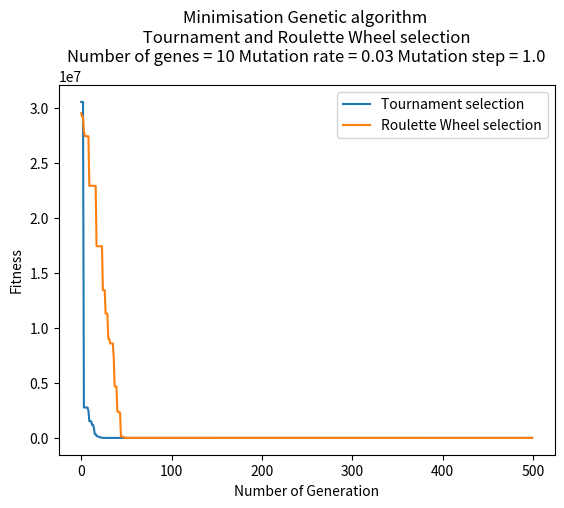

Generate this figure with matplotlib:
# [redacted]
#   Created: 26 / 11 / 21
#   Last edited: 06 / 12 / 21
#   Description: A program to display the Rosenbrock minimisation function
#  	This program will:
#  	               Display the differences between the Roulette Wheel and Tournament selection
#                  Display a graph on 10 different runs to find out the average/mean fitness
#  	User advice: None

# These imports are used to help randomise my findings, help with writing my minimisation function and display the
# graphs

import random
import copy
import math

import matplotlib.pyplot as plt


# A class called individual that stores the genes and fit_value values and represented as a data structure
class Individual:
    gene = []  # Empty list of binary genes
    fit_value = 0  # Initialise the fitness value value to 0

    # This is used to represent a class's objects as a string and will return the Gene and the value of the fitness
    def __repr__(self):
        return f"Gene string {''.join(str(x) for x in self.gene)} - Value_of_fitness: {str(self.fit_value)}"


# These are my parameters
Population_size = 50  # Random population number
number_of_genes = 10  # Random number of genes (This will be needed to test and would be altered for the experiment
# down below)
Number_of_generations = 500  # initialise 500 generations (This will be needed to test and would be altered for the
# experiment down below)
Mutation_rate = 0.03  # Random Mutation Rate (This will be needed to test and would be  altered for the experiment
# down below)
Mutation_step = 1.0  # Random Mutation Step (This will be needed to test and would be altered for the experiment down
# below)


# This def function which is the Rosenbrock minimisation function  will Calculate the individual's fitness
def rosenbrock_minimisation_function(individual):
    for i in range(0, number_of_genes):
        sum1 = individual.gene[i]
        sum2 = individual.gene[i + 1]
        fitness = (100 * (sum2 - sum1 ** 2)) ** 2 + (1 - sum1) ** 2
        return fitness


#  For this def function, this will calculate the population's fit_value
def fit_overall(population):
    calculating_fit = 0
    for individual in population:  # A for loop for every individual in the population
        calculating_fit += individual.fit_value
    return calculating_fit  # This will return to get the fitness total.


# For this def function, I am Initialising the original population
def original_pop():
    pop = []  # Empty list to store the population
    for n in range(0, Population_size):  # For loop to initialise the population
        short_term_gene = []  # This is a temporary gene list
        for n in range(0, number_of_genes):  # loop through the random genes length number
            # a random gene between -100 and 100  - # this is from the task we have to implement
            short_term_gene.append(random.uniform(-100.0, 100.0))
        new_individual = Individual()
        new_individual.gene = short_term_gene.copy()
        new_individual.fit_value = rosenbrock_minimisation_function(new_individual)
        pop.append(new_individual)  # Append the new individual to the population
    return pop


# This is a def function which is the tournament selection - This part is from Worksheet 1 but had to remove the deep
# copy since didn't work if added it on
def tournament(population):  # This will choose a fitter individual to pass their genes to the next generation:
    offspring = []  # Empty list for the offspring
    for x in range(0, Population_size):
        parent1 = random.randint(0, Population_size - 1)
        off_spring1 = population[parent1]
        parent2 = random.randint(0, Population_size - 1)
        off_spring2 = population[parent2]
        if not off_spring1.fit_value <= off_spring2.fit_value:
            offspring.append(off_spring2)
        else:
            offspring.append(off_spring1)

    return offspring


# This is a def function that i have implemented of Roulette Wheel selection
def roulette_wheel(population):
    total_fit_initial_pop = 0  # total fitness of original pop
    for individual in population:
        total_fit_initial_pop += 1 / individual.fit_value
    offspring = []  # Empty list for the offspring
    # This is the process of the roulette wheel
    for x in range(0, Population_size):
        RW_point = random.uniform(0.0, total_fit_initial_pop)
        overall_run = 0  # Initialise overall_run to 0
        r = 0  # Initialise r to 0
        while overall_run <= RW_point:
            overall_run += 1 / population[r].fit_value
            r += 1  # Incrementing one everytime
            if not r != Population_size:
                break
        offspring.append(
            copy.deepcopy(population[r - 1]))

    return offspring


# This def function is the Crossover process
def crossover(offspring):
    cross_OS = []  # Empty list for the crossover offspring
    for x in range(0, Population_size, 2):
        cross_point = random.randint(1, number_of_genes - 1)  # picks a random cross_point in the gene length
        # Here we have two temporary and we stored as temporary individual instances
        short_term1 = Individual()
        short_term2 = Individual()
        # Here we have h1 and h2, both represent as heads, t1 and t2 represent tails
        h1 = []  # Empty list for head 1
        h2 = []  # Empty list for head 2
        t1 = []  # Empty list for tail 1
        t2 = []  # Empty list for tail 2
        for j in range(0, cross_point):
            h1.append(offspring[x].gene[j])  # adding gene and appending it to head1
            h2.append(offspring[x + 1].gene[j])  # adding gene and appending gene to head2
        for j in range(cross_point, number_of_genes):
            t1.append(offspring[x].gene[j])  # adding gene and appending gene to tail1
            t2.append(offspring[x + 1].gene[j])  # adding gene and appending it to tail2

        short_term1.gene = h1 + t2  # add first gene after crossover to short_term1
        short_term2.gene = h2 + t1  # add second gene after crossover to short_term2
        short_term1.fit_value = rosenbrock_minimisation_function(
            short_term1)  # Calling to add fit_value to the minimisation short_term1 individual
        short_term2.fit_value = rosenbrock_minimisation_function(
            short_term2)  # Calling to add fit_value to the minimisation short_term2 individual
        cross_OS.append(short_term1)  # Appending the offspring crossover from the temporary 1
        cross_OS.append(short_term2)  # Appending the offspring crossover from the temporary 2

    return cross_OS


# For this def function this will be the Bit-wise Mutation, this will mutate the result of new offspring - This is
# also from Worksheet 2

def mutation(offspring_crossover, mutation_rate, mutation_step):
    mutation_OS = []  # Empty list for mutation offspring
    for x in range(0, Population_size):
        new_individual = Individual()
        new_individual.gene = []  # Empty list for new individual gene
        for y in range(0, number_of_genes):
            gene = offspring_crossover[x].gene[y]
            changing = random.uniform(0.0, mutation_step)  # This is to set 'changing' and randomise the mutation_step
            Mutation_probability = random.uniform(0.0, 100.0)
            if Mutation_probability < (100 * mutation_rate):
                if not random.randint(0, 1) != 1:  # if random num is 1 then it will increment to the 'changing'
                    gene += changing
                else:  # if random num is 0, then it will minus to the 'changing'
                    gene -= changing
                if gene > 100.0:  # if the gene is bigger than 100, then keep it to 100
                    gene = 100
                if gene < -100.0:  # if the gene is smaller than -100, then keep it to -100
                    gene = -100
            new_individual.gene.append(gene)  # This will append the gene from the new individual
        new_individual.fit_value = rosenbrock_minimisation_function(
            new_individual)
        mutation_OS.append(new_individual)  # This will append the new_individual from the mutation offspring

    return mutation_OS


# For this def function I will be Descending and sort it based on the individual fitness
def descending(population):
    def sort(individual):
        return individual.fit_value

    population.sort(key=sort, reverse=True)

    return population


# This def function is using elitism for the Minimisation Optimisation
def elitism(population, new_population):
    population = descending(population)

    # Old worst fit at indexes -1 and 2
    Old1_Worst_fitness = population[-1]
    Old2_Worst_fitness = population[-2]

    # Using the deepcopy for new population
    population = copy.deepcopy(new_population)

    population = descending(population)

    # Best fit at index 0 and 1 in the new pop
    new1_Best_fitness = population[0]
    new2_Best_fitness = population[1]

    # This is to show if Old worst fitness 1 and 2 is less than new 1 and 2 best fitness it will create a worst
    # fitness for the minimisation
    if Old1_Worst_fitness.fit_value < new1_Best_fitness.fit_value:
        population[0].gene = Old1_Worst_fitness.gene
        population[0].fit_value = Old1_Worst_fitness.fit_value
    if Old2_Worst_fitness.fit_value < new2_Best_fitness.fit_value:
        population[1].gene = Old2_Worst_fitness.gene
        population[1].fit_value = Old2_Worst_fitness.fit_value

    return population


# In this def function, this will process everything together

def genetic_algorithm(population, selection, mutation_rate, mutation_step):
    # Global variables for the minimum and mean fitness
    global minimum_fitness, mean_fitness
    # These are to plot and to collect data
    values_for_mean_fitness = []  # Empty list for the mean fitness value
    values_for_minimum_fitness = []  # Empty list for the minimum fitness value

    for x in range(0, Number_of_generations):
        # tournament / Roulette Wheel selection process
        offspring = selection(population)
        # crossover process
        crossover_offspring = crossover(offspring)
        # mutation process
        mutate_offspring = mutation(crossover_offspring, mutation_rate, mutation_step)
        # This is the elitism process
        population = elitism(population, mutate_offspring)

        # calculate Min and Mean Fitness
        storing_fit = []  # Empty list to store the fitness
        for individual in population:
            storing_fit.append(rosenbrock_minimisation_function(individual))

        minimum_fitness = min(
            storing_fit)  # take out the min fit_value among the number of fitness in the storing_fit list
        mean_fitness = sum(
            storing_fit) / Population_size  # This is to calculate the mean fitness from the sum of the
        # fitness from the  population size

        values_for_minimum_fitness.append(
            minimum_fitness)  # This is appending the minimum fitness from the value minimum
        # fitness list
        values_for_mean_fitness.append(
            mean_fitness)  # This is appending the mean fitness from the value mean fitness list

        # This is to display what the mean and minimum fit_value is from the output
    print(f"Minimum Fitness: {str(minimum_fitness)}\n")
    print(f"Mean Fitness: {str(mean_fitness)}\n")

    return values_for_minimum_fitness, values_for_mean_fitness


# plotting
plt.ylabel("Fitness")
plt.xlabel("Number of Generation")

# This to collect the data of minimum and mean fit_value and put them into a list
data1_of_minimum_fitness = []
data2_of_minimum_fitness = []
data3_of_minimum_fitness = []
data4_of_minimum_fitness = []

data1_of_mean_fitness = []
data2_of_mean_fitness = []
data3_of_mean_fitness = []
data4_of_mean_fitness = []

# This is the testing stage and experimenting the comparison between roulette wheel and tournament selection for this
# minimisation
# ------------------------------------------------------------------------------
# In this section I will be comparing the tournament and roulette wheel selection

# This is the 1st test and will be experimented down below
# number_of_genes = 10
# Number_of_generations = 500

# These are the results given from the output from the 1st test
# Minimum Fitness: 0.04675685781301373 - This will be output  the Tournament selection
# Minimum Fitness: 3.0513237789938987 - This will be output the Roulette Wheel selection

# This is the 2nd test and will be experimented down below
# number_of_genes = 20 - This is what we will change
# mutation_rate = 0.03
# mutation_step = 1.0
# Number_of_generations = 2000 - This what we will change

# These are the results given from the output from the 2nd test
# Minimum Fitness: 0.6675311201741557 - This will be output  the Tournament selection
# Minimum Fitness: 0.7652588513390385 - This will be output  the Roulette Wheel selection

# -------- Uncomment the code below for the 1st test  ---------------------

number_of_genes = 10
Number_of_generations = 500
plt.title(
    f"Minimisation Genetic algorithm \n Tournament and Roulette Wheel selection \nNumber of genes = "
    f"{str(number_of_genes)} Mutation rate = {str(Mutation_rate)} Mutation step = {str(Mutation_step)}")

# initialise original population
population = original_pop()

data1_of_minimum_fitness, data1_of_mean_fitness = genetic_algorithm(population, tournament, 0.03, 1.0)
data2_of_minimum_fitness, data2_of_mean_fitness = genetic_algorithm(population, roulette_wheel, 0.03, 1.0)

plt.plot(data1_of_minimum_fitness, label="Tournament selection")
plt.plot(data2_of_minimum_fitness, label="Roulette Wheel selection")

# -------- Uncomment the code below for the 2nd test  ---------------------

# number_of_genes = 20
# Number_of_generations = 2000
# plt.title(
#     f"Minimisation Genetic algorithm \n Tournament and Roulette Wheel selection \nNumber of genes = "
#     f"{str(number_of_genes)} Mutation rate = {str(Mutation_rate)} Mutation step = {str(Mutation_step)}")
#
# # initialise original population
# population = original_pop()
#
# data1_of_minimum_fitness, data1_of_mean_fitness = genetic_algorithm(population, tournament, 0.03, 1.0)
# data2_of_minimum_fitness, data2_of_mean_fitness = genetic_algorithm(population, roulette_wheel, 0.03, 1.0)
#
# plt.plot(data1_of_minimum_fitness, label="Tournament selection")
# plt.plot(data2_of_minimum_fitness, label="Roulette Wheel selection")

# ------------------------------------------------------------------------------

# For this section, I will be conducting a test on the tournament selection and finding the best fitness and mean
# fitness

# This is the 3rd test and will be experimented down below
# These are the results given from the output from the 3rd test
# Minimum Fitness: 0.47955751554643433
# Mean Fitness: 0.47955751554643455

# This is the 4th test and will be experimented down below
# number_of_genes = 20 - This is what we will change
# Number_of_generations = 2000 - This what we will change

# These are the results given from the output from the 4th test
# Minimum Fitness: 0.2908852330233489
# Mean Fitness: 0.2908852330233492


# -------- Uncomment the code below for 3rd test ---------------------

# plt.title(
#     f"Minimisation Genetic Algorithm - Tournament selection \nNumber of genes = {str(number_of_genes)} Mutation rate = "
#     f"{str(Mutation_rate)} Mutation step = {str(Mutation_step)}")
#
# # initialise original population
# population = original_pop()
#
# data1_of_minimum_fitness, data1_of_mean_fitness = genetic_algorithm(population, tournament, 0.03, 1.0)
#
# plt.plot(data1_of_minimum_fitness, label="Minimum Fitness")
# plt.plot(data1_of_mean_fitness, label="Mean Fitness")

# -------- Uncomment the code below for 4th test  ---------------------

# number_of_genes = 20
# Number_of_generations = 2000
# plt.title(
#     f"Minimisation Genetic Algorithm - Tournament selection \nNumber of genes = {str(number_of_genes)} Mutation rate = "
#     f"{str(Mutation_rate)} Mutation step = {str(Mutation_step)}")
#
# # initialise original population
# population = original_pop()
#
# data1_of_minimum_fitness, data1_of_mean_fitness = genetic_algorithm(population, tournament, 0.03, 1.0)
#
# plt.plot(data1_of_minimum_fitness, label="Minimum Fitness")
# plt.plot(data1_of_mean_fitness, label="Mean Fitness")

# ------------------------------------------------------------------------------

# For this section, I will be conducting a test on the vary mutation rate and experimenting those tests to see which
# mutation rate decreased the most for fitness for the tournament selection

# This is the 5th test and will be experimented down below

# These are the results given from the output from the 5th test and as you can see 0.03 is the best for decreasing fitness
# Minimum Fitness: 7.45778406198979 - mutation_rate 0.3
# Minimum Fitness: 3.7670108478633475 - mutation_rate 0.03
# Minimum Fitness: 1542911.9711373826 - mutation_rate 0.003
# Minimum Fitness: 158772.34586930278 - mutation_rate 0.0003


# -------- Uncomment the code below for 5th test  ---------------------


# plt.title("Minimisation Genetic Algorithm - Tournament selection \nVary Mutation rate")
#
# # initialise original population
# population = original_pop()
#
# data1_of_minimum_fitness, data1_of_mean_fitness = genetic_algorithm(population, tournament, 0.3, 1.0)
# data2_of_minimum_fitness, data2_of_mean_fitness = genetic_algorithm(population, tournament, 0.03, 1.0)
# data3_of_minimum_fitness, data3_of_mean_fitness = genetic_algorithm(population, tournament, 0.003, 1.0)
# data4_of_minimum_fitness, data4_of_mean_fitness = genetic_algorithm(population, tournament, 0.0003, 1.0)
#
# plt.plot(data1_of_minimum_fitness, label="Mutation rate 0.3")
# plt.plot(data2_of_minimum_fitness, label="Mutation rate 0.03")
# plt.plot(data3_of_minimum_fitness, label="Mutation rate 0.003")
# plt.plot(data4_of_minimum_fitness, label="Mutation rate 0.0003")

# ------------------------------------------------------------------------------

# For this section, I will be conducting a test on the vary mutation step and experimenting those tests to see which
# mutation step decreased the most for fitness for the Tournament selection

# This is the 6th test and will be experimented down below

# These are the results given from the output from the 6th test and as you can see 1.0 is the best for decreasing fitness
# Minimum Fitness: 0.7783590526885409 - mutation_step 1.0
# Minimum Fitness: 66.88658099218682 - mutation_step 0.3
# Minimum Fitness: 66.88848858492034 - mutation_step 0.5
# Minimum Fitness: 66.88755895279033 - mutation_step 0.8

# -------- Uncomment the code below for the 6th test ---------------------

# plt.title("Minimisation Genetic Algorithm - Tournament selection \nVary Mutation step")
#
# #initialise original population
# population = original_pop()
#
# data1_of_minimum_fitness, data1_of_mean_fitness = genetic_algorithm(population, tournament, 0.03,  1.0)
# data2_of_minimum_fitness, data2_of_mean_fitness = genetic_algorithm(population, tournament, 0.03,  0.3)
# data3_of_minimum_fitness, data3_of_mean_fitness = genetic_algorithm(population, tournament, 0.03, 0.5)
# data4_of_minimum_fitness, data4_of_mean_fitness = genetic_algorithm(population, tournament, 0.03, 0.8)
#
# plt.plot(data1_of_minimum_fitness, label="Mutation step 1.0")
# plt.plot(data2_of_minimum_fitness, label="Mutation step 0.3")
# plt.plot(data3_of_minimum_fitness, label="Mutation step 0.5")
# plt.plot(data4_of_minimum_fitness, label="Mutation step 0.8")

# ------------------------------------------------------------------------------

# For this section, I will be conducting a test on the Roulette Wheel selection and conducting the best fitness and
# the mean fitness for this Roulette Wheel selection

# This is the 7th test and will be experimented down below

# These are the results given from the output from the 7th test
# Minimum Fitness: 0.5152251383208061
# Mean Fitness: 0.5152251383208057

# This is the 8th test and will be experimented down below
# number_of_genes = 20 - This is what we will change
# Number_of_generations = 2000 - This is what we will change

# These are the results given from the output from the 8th test
# Minimum Fitness: 0.8612633528856898
# Mean Fitness: 0.8612633528856907

# -------- Uncomment the code below for 7th test  ---------------------

# plt.title(
#     f"Minimisation Genetic Algorithm - Roulette Wheel selection \nNumber of genes = {str(number_of_genes)} Mutation rate"
#     f" = {str(Mutation_rate)} Mutation step = {str(Mutation_step)}")
#
# # initialise original population
# population = original_pop()
#
# data1_of_minimum_fitness, data1_of_mean_fitness = genetic_algorithm(population, roulette_wheel, 0.03, 1.0)
#
# plt.plot(data1_of_minimum_fitness, label="Minimum Fitness")
# plt.plot(data1_of_mean_fitness, label="Mean Fitness")

# -------- Uncomment the code below for 8th test  ---------------------

# number_of_genes = 20
# Number_of_generations = 2000
# plt.title(
#     f"Minimisation Genetic Algorithm - Roulette Wheel selection \nNumber of genes = {str(number_of_genes)} Mutation rate"
#     f" = {str(Mutation_rate)} Mutation step = {str(Mutation_step)}")
#
# # initialise original population
# population = original_pop()
#
# data1_of_minimum_fitness, data1_of_mean_fitness = genetic_algorithm(population, roulette_wheel, 0.03, 1.0)
#
# plt.plot(data1_of_minimum_fitness, label="Minimum Fitness")
# plt.plot(data1_of_mean_fitness, label="Mean Fitness")

# ------------------------------------------------------------------------------

# For this section, I will be conducting a test on the vary mutation rate and experimenting those tests to see which
# mutation rate decreased the most for fitness for the Roulette Wheel selection

# This is the 9th test and will be experimented down below

# These are the results given from the output from the 9th test and as you can see 0.03 is the best for decreasing fitness
# Minimum Fitness: 11.51301614919247 - mutation_rate 0.3
# Minimum Fitness: 11.43437092882608 - mutation_rate 0.03
# Minimum Fitness: 14.186172901198361 - mutation_rate 0.003
# Minimum Fitness: 410.56423037045363 - mutation_rate 0.0003


#  --- Uncomment the code below for 9th test ----------------------
#
# plt.title("Minimisation Genetic Algorithm - Roulette Wheel selection \nVary Mutation Rate")
# # initialise original population
# population = original_pop()
#
# data1_of_minimum_fitness, data1_of_mean_fitness = genetic_algorithm(population, roulette_wheel, 0.3, 1.0)
# data2_of_minimum_fitness, data2_of_mean_fitness = genetic_algorithm(population, roulette_wheel, 0.03, 1.0)
# data3_of_minimum_fitness, data3_of_mean_fitness = genetic_algorithm(population, roulette_wheel, 0.003, 1.0)
# data4_of_minimum_fitness, data4_of_mean_fitness = genetic_algorithm(population, roulette_wheel, 0.0003, 1.0)
#
# plt.plot(data1_of_minimum_fitness, label="Mutation Rate 0.3")
# plt.plot(data2_of_minimum_fitness, label="Mutation Rate 0.03")
# plt.plot(data3_of_minimum_fitness, label="Mutation Rate 0.003")
# plt.plot(data4_of_minimum_fitness, label="Mutation Rate 0.0003")

# ------------------------------------------------------------------------------

# For this section, I will be conducting a test on the vary mutation step and experimenting those tests to see which
# mutation step decreased the most for fitness for the Roulette Wheel selection

# This is the 10th test and will be experimented down below

# These are the results given from the output from the 10th test and as you can see 1.0 is the best for decreasing fitness
# Minimum Fitness: 1.0390480354380542 - mutation_step 1.0
# Minimum Fitness: 1448542.1358728495 - mutation_step 0.3
# Minimum Fitness: 97382.48375883694 - mutation_step 0.5
# Minimum Fitness: 2.173148964654722 - mutation_step 0.8


# -------- Uncomment the code below to for 10th test  ---------------------

# plt.title("Minimisation Genetic Algorithm - Roulette Wheel selection \nVary Mutation Step")
# # initialise original population
# population = original_pop()
#
# data1_of_minimum_fitness, data1_of_mean_fitness = genetic_algorithm(population, roulette_wheel, 0.03, 1.0)
# data2_of_minimum_fitness, data2_of_mean_fitness = genetic_algorithm(population, roulette_wheel, 0.03, 0.3)
# data3_of_minimum_fitness, data3_of_mean_fitness = genetic_algorithm(population, roulette_wheel, 0.03, 0.5)
# data4_of_minimum_fitness, data4_of_mean_fitness = genetic_algorithm(population, roulette_wheel, 0.03, 0.8)
#
# plt.plot(data1_of_minimum_fitness, label="Mutation Step 1.0")
# plt.plot(data2_of_minimum_fitness, label="Mutation Step 0.3")
# plt.plot(data3_of_minimum_fitness, label="Mutation Step 0.5")
# plt.plot(data4_of_minimum_fitness, label="Mutation Step 0.8")

# ------------------------------------------------------------------------------

# This is to display the location of the plots (this is to used to determine what line is which)
plt.legend(loc="upper right")
plt.show()
